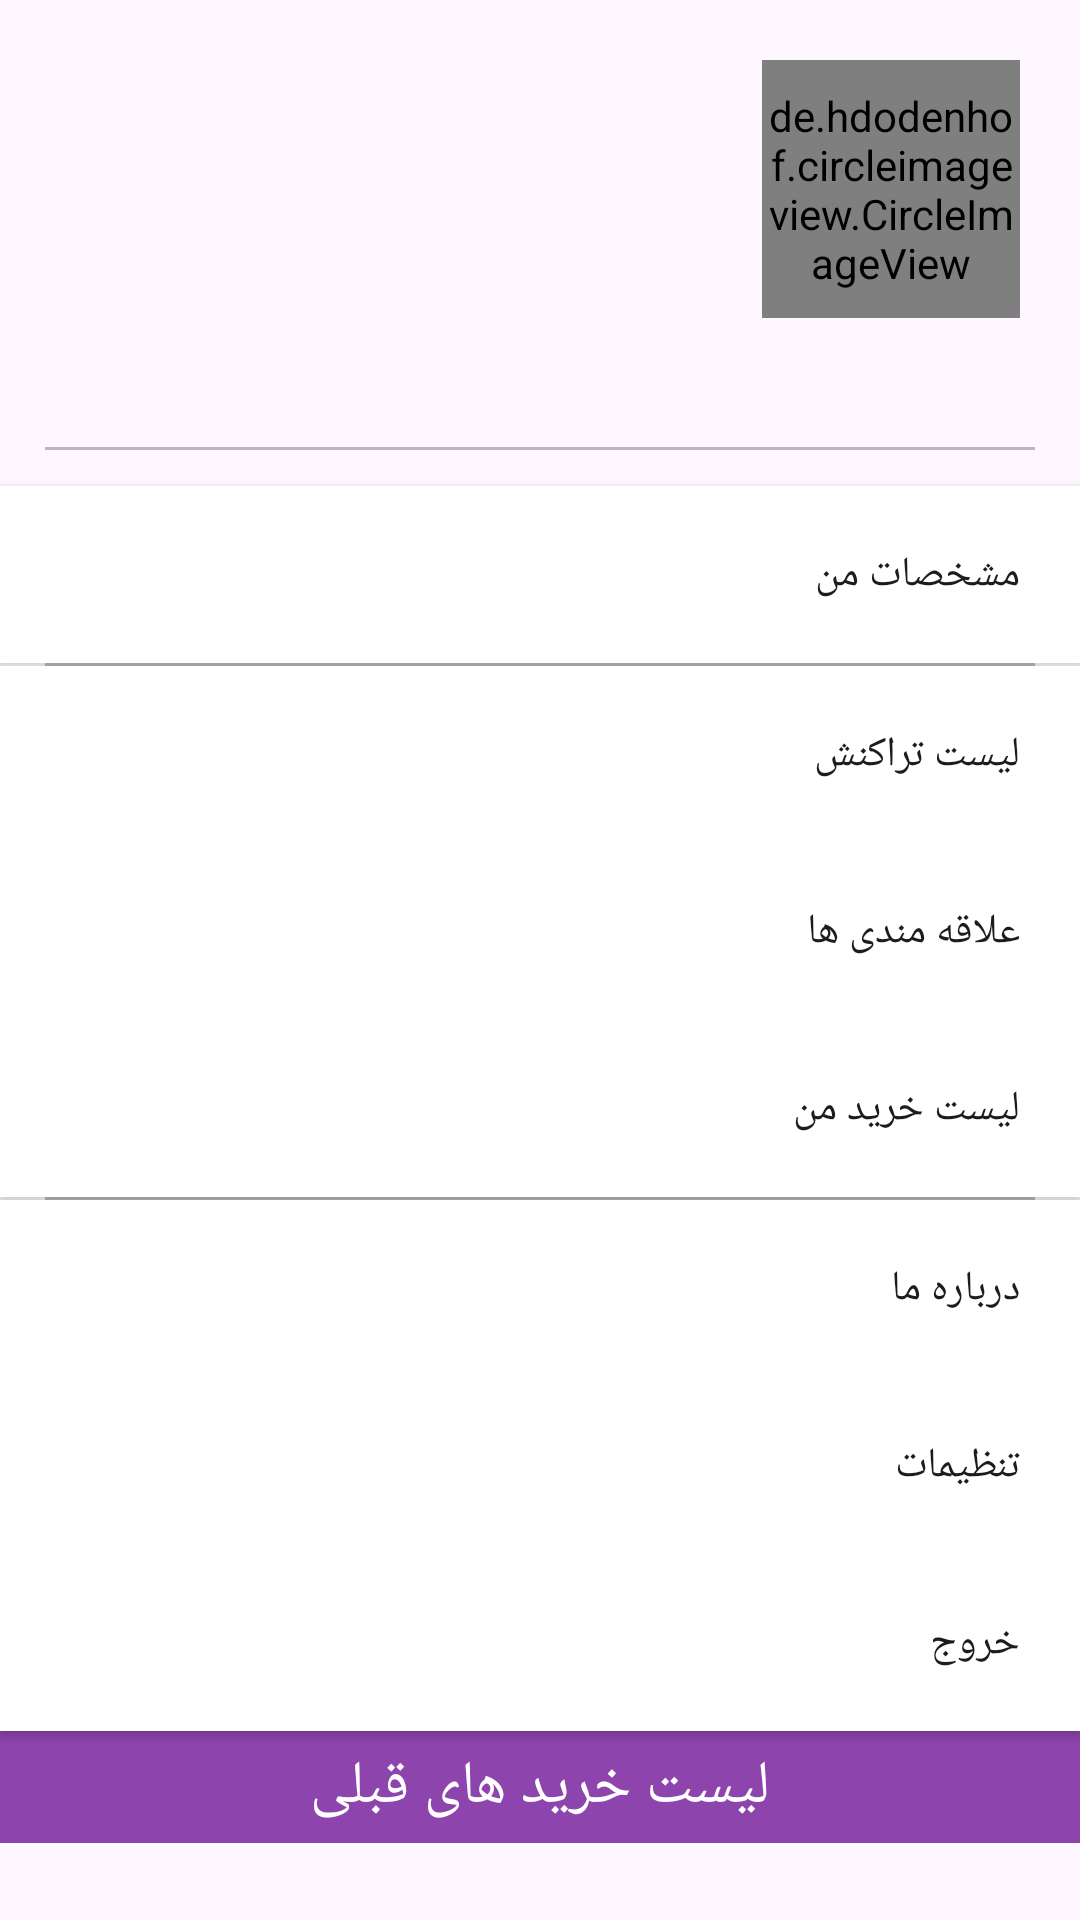

Layout XML and referenced resources for this Android screen:
<!-- AndroidManifest.xml: application theme Theme.ShopEcommerce -->
<!-- res/layout/activity_profile.xml -->
<?xml version="1.0" encoding="utf-8"?>
<RelativeLayout xmlns:android="http://schemas.android.com/apk/res/android"
    xmlns:app="http://schemas.android.com/apk/res-auto"
    xmlns:tools="http://schemas.android.com/tools"
    android:layout_width="match_parent"
    android:layout_height="match_parent"
    android:layoutDirection="rtl">

    <androidx.core.widget.NestedScrollView
        android:layout_width="match_parent"
        android:layout_height="match_parent"
        tools:context=".view.adapter.activity.ProfileActivity">

        <LinearLayout
            android:layout_width="match_parent"
            android:layout_height="wrap_content"
            android:orientation="vertical">

            <LinearLayout
                android:layout_width="match_parent"
                android:layout_height="wrap_content"
                android:orientation="horizontal">

                <de.hdodenhof.circleimageview.CircleImageView
                    android:id="@+id/profile_image"
                    android:layout_width="86dp"
                    android:layout_height="86dp"
                    android:layout_marginTop="20dp"
                    android:layout_marginRight="20dp"
                    android:src="@drawable/emamhossien"
                    app:civ_border_color="#FF000000"
                    app:civ_border_width="2dp" />

                <LinearLayout
                    android:layout_width="match_parent"
                    android:layout_height="wrap_content"
                    android:orientation="vertical">

                    <TextView
                        android:id="@+id/tv_name"
                        android:layout_width="wrap_content"
                        android:layout_height="wrap_content"
                        android:layout_marginTop="30dp"
                        android:layout_marginRight="15dp"
                        android:fontFamily="@font/iran"
                        android:textAlignment="center"
                        android:textColor="@color/black"
                        android:textSize="20sp"
                        android:textStyle="bold"
                        app:layout_constraintEnd_toEndOf="parent"
                        tools:text="مرتضی محمدی" />

                    <TextView
                        android:layout_width="wrap_content"
                        android:layout_height="wrap_content"
                        android:id="@+id/tv_number"
                        android:layout_marginRight="12dp"
                        android:layout_marginBottom="5dp"
                        android:fontFamily="@font/iran"
                        android:padding="5dp"
                        tools:text="09944300115"
                        android:textAlignment="center"
                        android:textSize="14sp" />


                </LinearLayout>


            </LinearLayout>

            <TextView
                android:id="@+id/tv_email"
                android:layout_width="match_parent"
                android:layout_height="wrap_content"
                android:fontFamily="@font/iran"
                tools:text="morteza10e@gmail.com"
                android:padding="8dp"
                android:textAlignment="center"
                android:textColor="@color/black"
                android:textSize="20sp"
                android:textStyle="bold"
                app:layout_constraintEnd_toEndOf="parent" />

            <View
                android:layout_width="match_parent"
                android:layout_height="1dp"
                android:layout_marginLeft="15dp"
                android:layout_marginRight="15dp"
                android:background="@color/line" />


            <androidx.appcompat.widget.AppCompatButton
                android:layout_width="match_parent"
                android:layout_height="wrap_content"
                android:layout_marginTop="12dp"
                android:background="@drawable/color_chenge"
                android:fontFamily="@font/iran"
                android:padding="20dp"
                android:text="مشخصات من"
                android:textAlignment="textStart" />

            <View
                android:layout_width="match_parent"
                android:layout_height="1dp"
                android:layout_marginLeft="15dp"
                android:layout_marginRight="15dp"
                android:background="@color/line" />

            <androidx.appcompat.widget.AppCompatButton
                android:layout_width="match_parent"
                android:layout_height="wrap_content"
                android:background="@drawable/color_chenge"
                android:fontFamily="@font/iran"
                android:padding="20dp"
                android:text="لیست تراکنش"
                android:textAlignment="textStart" />

            <androidx.appcompat.widget.AppCompatButton
                android:layout_width="match_parent"
                android:layout_height="wrap_content"
                android:background="@drawable/color_chenge"
                android:fontFamily="@font/iran"
                android:padding="20dp"
                android:text="علاقه مندی ها"
                android:textAlignment="textStart" />


            <androidx.appcompat.widget.AppCompatButton
                android:layout_width="match_parent"
                android:layout_height="wrap_content"
                android:background="@drawable/color_chenge"
                android:fontFamily="@font/iran"
                android:padding="20dp"
                android:text="لیست خرید من"
                android:textAlignment="textStart" />

            <View
                android:layout_width="match_parent"
                android:layout_height="1dp"
                android:layout_marginLeft="15dp"
                android:layout_marginRight="15dp"
                android:background="@color/line" />

            <androidx.appcompat.widget.AppCompatButton
                android:layout_width="match_parent"
                android:layout_height="wrap_content"
                android:background="@drawable/color_chenge"
                android:fontFamily="@font/iran"
                android:padding="20dp"
                android:text="درباره ما"
                android:textAlignment="textStart" />

            <androidx.appcompat.widget.AppCompatButton
                android:layout_width="match_parent"
                android:layout_height="wrap_content"
                android:background="@drawable/color_chenge"
                android:fontFamily="@font/iran"
                android:padding="20dp"
                android:text="تنظیمات"
                android:textAlignment="textStart" />

            <androidx.appcompat.widget.AppCompatButton
                android:layout_width="match_parent"
                android:layout_height="wrap_content"
                android:background="@drawable/color_chenge"
                android:fontFamily="@font/iran"
                android:padding="20dp"
                android:text="خروج"
                android:textAlignment="textStart" />

            <TextView
                android:layout_width="match_parent"
                android:layout_height="wrap_content"
                android:background="#8E44AD"
                android:fontFamily="@font/iran"
                android:padding="5dp"
                android:text="لیست خرید های قبلی"
                android:textAlignment="center"
                android:textColor="@color/white"
                android:textSize="20sp" />


            <androidx.recyclerview.widget.RecyclerView
                android:id="@+id/recyclerview"
                android:layout_width="match_parent"
                android:layout_height="match_parent"
                android:layout_marginLeft="10dp"
                android:layout_marginRight="10dp" />


        </LinearLayout>


    </androidx.core.widget.NestedScrollView>


</RelativeLayout>


    
<!-- resources referenced by this layout -->
<resources>
  <color name="black">#FF000000</color>
  <color name="line">#BAB9B9</color>
  <color name="white">#FFFFFFFF</color>
  <!-- drawable color_chenge (drawable) -->
  <?xml version="1.0" encoding="utf-8"?>
  <selector xmlns:android="http://schemas.android.com/apk/res/android">
  
          <item android:state_pressed="true"
              android:drawable="@color/button_pressed"/> 
          <item android:state_focused="true"
              android:drawable="@color/colorAccent"/> 
          <item android:drawable="@color/white"/> 
  
  </selector>
  <!-- drawable emamhossien: jpg bitmap (drawable, 6360 bytes) -->
  <style name="Theme.ShopEcommerce" parent="Base.Theme.ShopEcommerce" />
  <color name="button_pressed">#E6A3A3AA</color>
  <color name="colorAccent">#03DAC5</color>
  <style name="Base.Theme.ShopEcommerce" parent="Theme.Material3.DayNight.NoActionBar">
          
          
      </style>
</resources>
